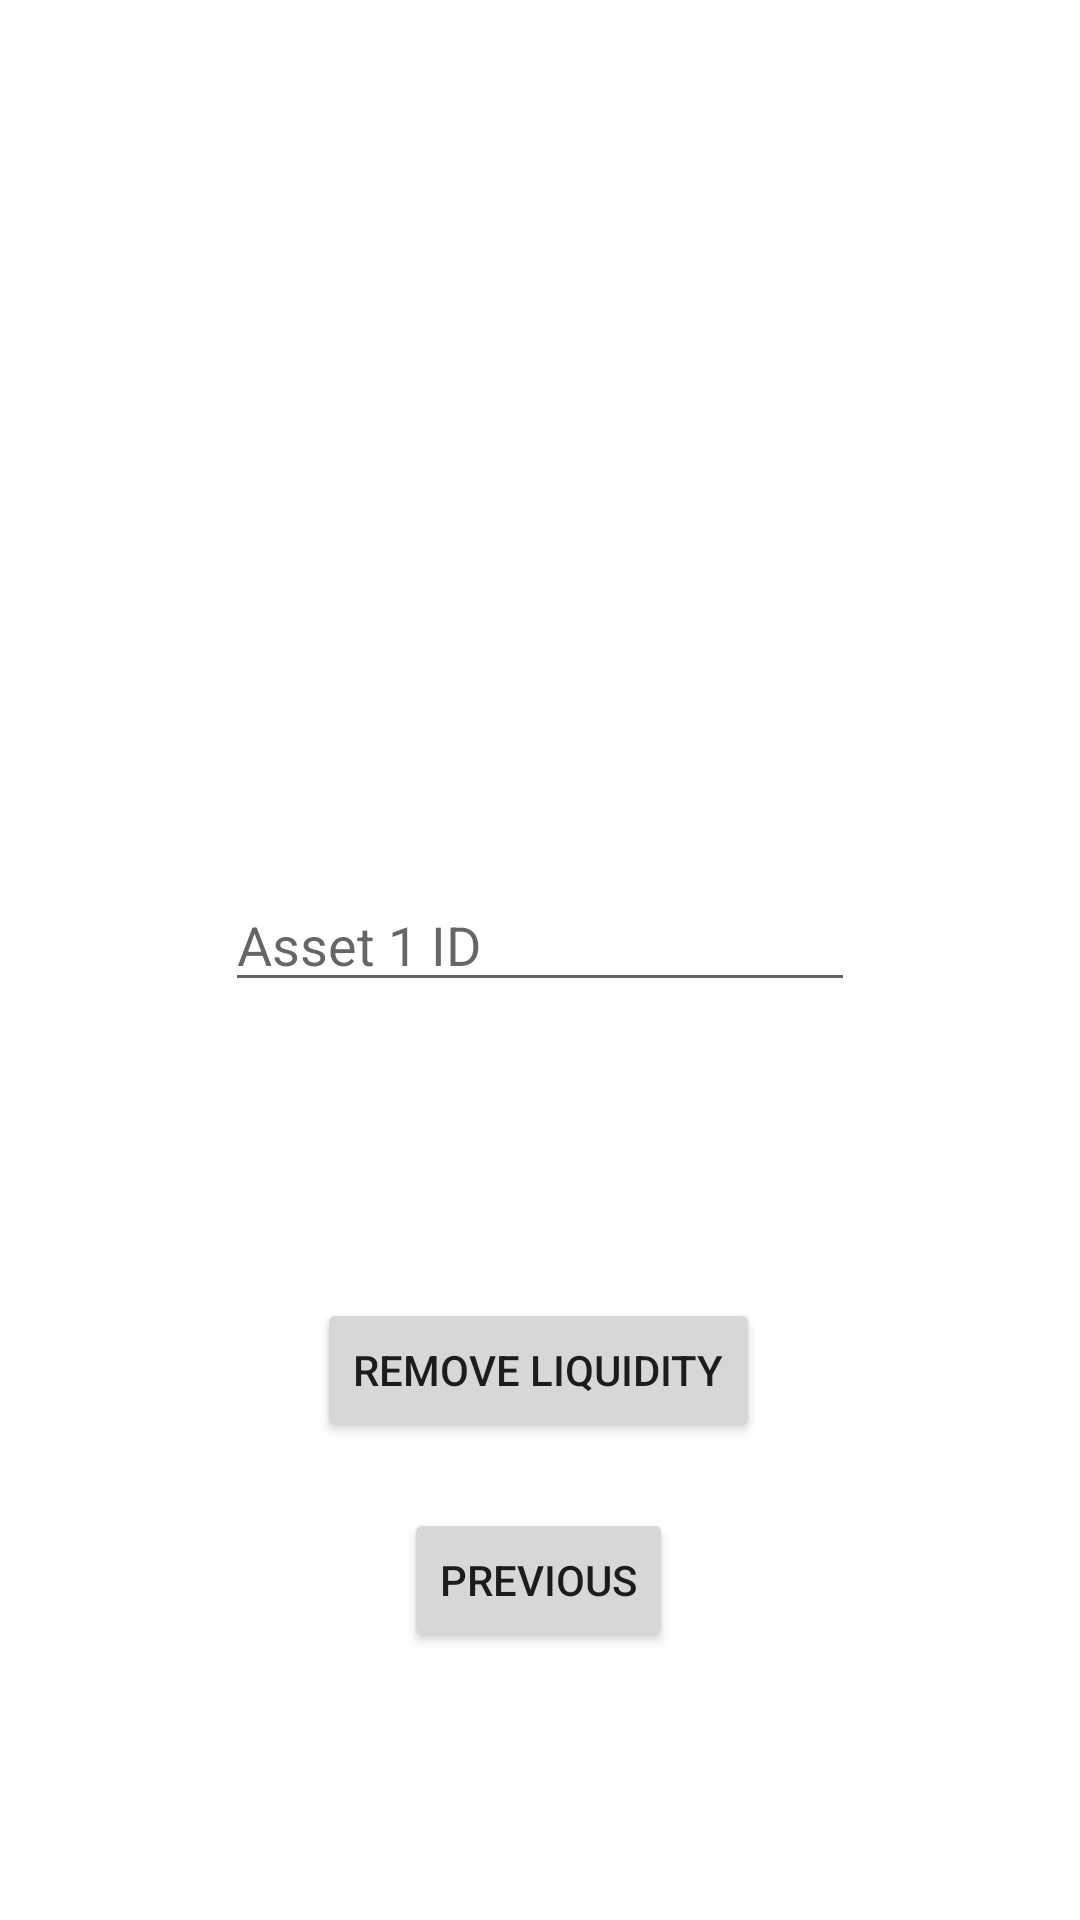

Write the Android layout XML for this screen, with the resource values it uses.
<!-- AndroidManifest.xml: application theme Theme.Tinyman -->
<!-- res/layout/fragment_burn.xml -->
<?xml version="1.0" encoding="utf-8"?>
<androidx.constraintlayout.widget.ConstraintLayout xmlns:android="http://schemas.android.com/apk/res/android"
    xmlns:app="http://schemas.android.com/apk/res-auto"
    android:layout_width="match_parent"
    android:layout_height="match_parent">

    <TextView
        android:id="@+id/textview_output"
        android:layout_width="wrap_content"
        android:layout_height="wrap_content"
        app:layout_constraintBottom_toTopOf="@id/button_go_back"
        app:layout_constraintEnd_toEndOf="parent"
        app:layout_constraintStart_toStartOf="parent"
        app:layout_constraintTop_toTopOf="parent" />

    <Button
        android:id="@+id/button_go_back"
        android:layout_width="wrap_content"
        android:layout_height="wrap_content"
        android:layout_marginBottom="68dp"
        android:text="@string/previous"
        app:layout_constraintBottom_toBottomOf="parent"
        app:layout_constraintEnd_toEndOf="parent"
        app:layout_constraintHorizontal_bias="0.498"
        app:layout_constraintStart_toStartOf="parent"
        app:layout_constraintTop_toBottomOf="@+id/button_burn"
        app:layout_constraintVertical_bias="0.506" />

    <Button
        android:id="@+id/button_burn"
        android:layout_width="wrap_content"
        android:layout_height="wrap_content"
        android:layout_marginTop="7dp"
        android:text="remove liquidity"
        app:layout_constraintBottom_toBottomOf="parent"
        app:layout_constraintEnd_toEndOf="parent"
        app:layout_constraintHorizontal_bias="0.498"
        app:layout_constraintStart_toStartOf="parent"
        app:layout_constraintTop_toBottomOf="@+id/edit_text_asset_1_id"
        app:layout_constraintVertical_bias="0.365" />

    <EditText
        android:id="@+id/edit_text_asset_1_id"
        android:layout_width="wrap_content"
        android:layout_height="wrap_content"
        android:layout_marginTop="32dp"
        android:ems="10"
        android:hint="Asset 1 ID"
        android:inputType="text"
        app:layout_constraintEnd_toEndOf="parent"
        app:layout_constraintStart_toStartOf="parent"
        app:layout_constraintTop_toBottomOf="@+id/textview_output" />
</androidx.constraintlayout.widget.ConstraintLayout>
<!-- resources referenced by this layout -->
<resources>
  <string name="previous">Previous</string>
  <style name="Theme.Tinyman" parent="Theme.MaterialComponents.DayNight.DarkActionBar">
          
          <item name="colorPrimary">@color/purple_500</item>
          <item name="colorPrimaryVariant">@color/purple_700</item>
          <item name="colorOnPrimary">@color/white</item>
          
          <item name="colorSecondary">@color/teal_200</item>
          <item name="colorSecondaryVariant">@color/teal_700</item>
          <item name="colorOnSecondary">@color/black</item>
          
          <item name="android:statusBarColor" tools:targetApi="l">?attr/colorPrimaryVariant</item>
          
      </style>
  <!-- not gathered from this repository: default colours our renderer supplied (Android Studio template values) -->
  <color name="purple_500">#FF6200EE</color>
  <color name="purple_700">#FF3700B3</color>
  <color name="teal_200">#FF03DAC5</color>
  <color name="teal_700">#FF018786</color>
  <color name="black">#FF000000</color>
  <color name="white">#FFFFFFFF</color>
</resources>
